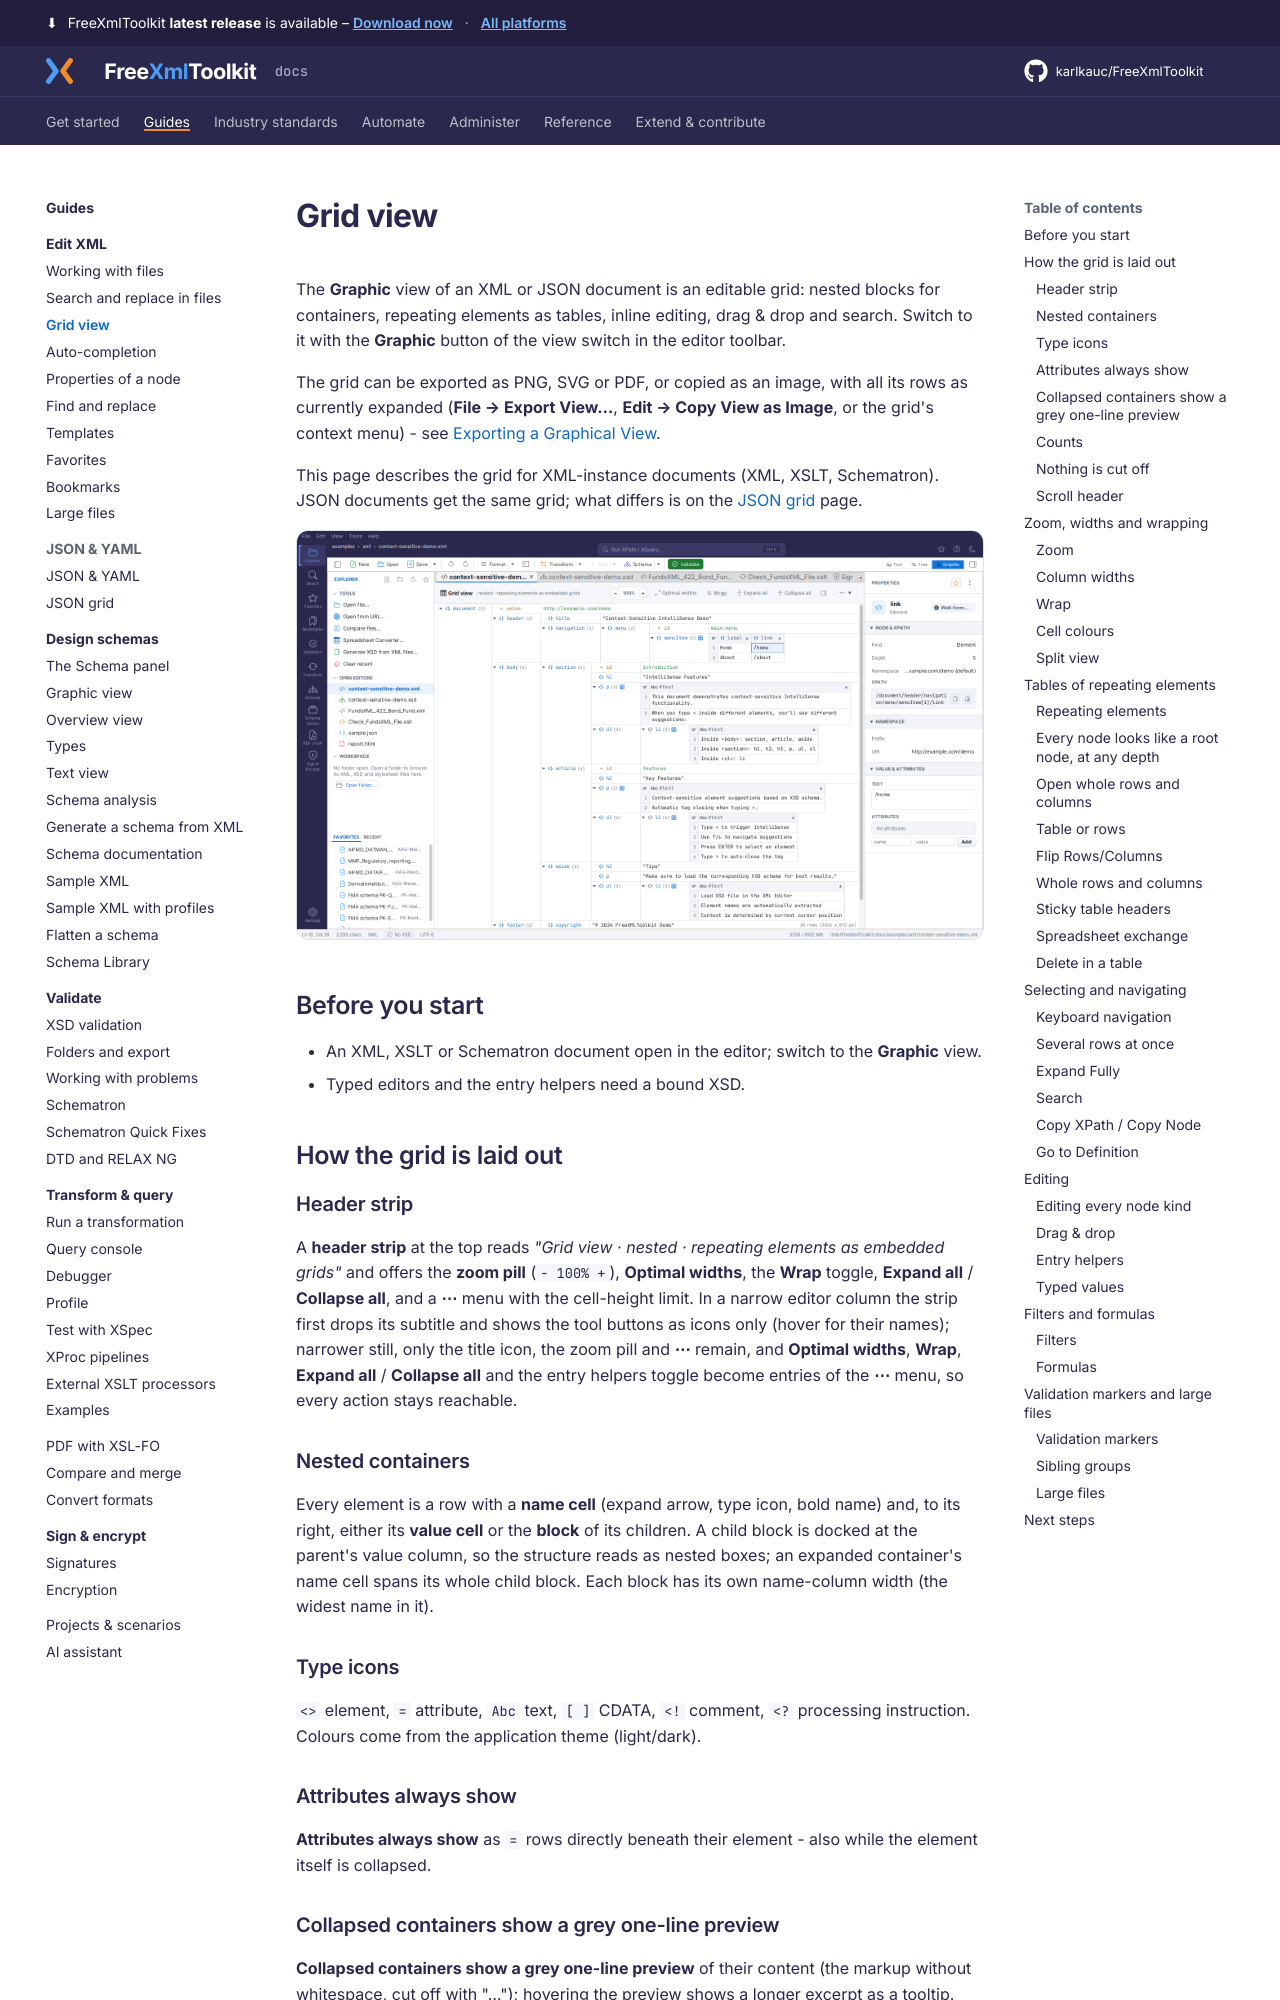

repository: karlkauc/FreeXmlToolkit · page: guides/edit-xml/grid/index.html · generator: mkdocs

---
description: The Grid view shows repeating XML elements as editable tables, with sorting, filters, formulas, entry helpers and paste from spreadsheets.
---

# Grid view

The **Graphic** view of an XML or JSON document is an editable grid: nested blocks for containers, repeating elements as tables, inline editing, drag & drop and search. Switch to it with the **Graphic** button of the view switch in the editor toolbar.

The grid can be exported as PNG, SVG or PDF, or copied as an image, with all its rows as currently expanded (**File → Export View…**, **Edit → Copy View as Image**, or the grid's context menu) - see [Exporting a Graphical View](../../get-started/workspace-tour.md#export-view).

This page describes the grid for XML-instance documents (XML, XSLT, Schematron). JSON documents
get the same grid; what differs is on the [JSON grid](../json-grid.md) page.

![An XML document in the Graphic (grid) view, everything expanded](../../img/unified-shell-xml-grid.png)

## Before you start

- An XML, XSLT or Schematron document open in the editor; switch to the **Graphic** view.
- Typed editors and the entry helpers need a bound XSD.

## How the grid is laid out

### Header strip

A **header strip** at the top reads *"Grid view · nested · repeating elements as embedded
grids"* and offers the **zoom pill** (`− 100% +`), **Optimal widths**, the **Wrap** toggle,
**Expand all** / **Collapse all**, and a **⋯** menu with the cell-height limit. In a narrow
editor column the strip first drops its subtitle and shows the tool buttons as icons only
(hover for their names); narrower still, only the title icon, the zoom pill and **⋯** remain,
and **Optimal widths**, **Wrap**, **Expand all** / **Collapse all** and the entry helpers toggle
become entries of the **⋯** menu, so every action stays reachable.

### Nested containers

Every element is a row with a **name cell** (expand arrow, type icon,
bold name) and, to its right, either its **value cell** or the **block** of its children. A
child block is docked at the parent's value column, so the structure reads as nested boxes;
an expanded container's name cell spans its whole child block. Each block has its own
name-column width (the widest name in it).

### Type icons

`<>` element, `=` attribute, `Abc` text, `[ ]` CDATA, `<!`
comment, `<?` processing instruction. Colours come from the application theme (light/dark).

### Attributes always show

**Attributes always show** as `=` rows directly beneath their element - also while the
element itself is collapsed.

### Collapsed containers show a grey one-line preview

**Collapsed containers show a grey one-line preview** of their content (the markup without
whitespace, cut off with "…"); hovering the preview shows a longer excerpt as a tooltip.

### Counts

A container's name is followed by its child count `(n)`; a repeating group shows
the number of its members and a small table glyph.

### Nothing is cut off

Values take the width their content needs; long values **wrap** onto
further lines (the row grows). Very wide content is reached with the horizontal scrollbar
(Shift+wheel).

### Scroll header

While you scroll through a long element, a bar at the top shows the
path of containers you are inside (`root › section › body`); click one to select it and
scroll back to its start.

## Zoom, widths and wrapping

### Zoom

**Zoom** the whole grid - text, rows, icons and embedded tables - with **Ctrl+mouse wheel**,
**Ctrl +** / **Ctrl −** (10 % steps, 50-300 %) or the `−`/`+` buttons; **Ctrl 0** or a
click on the percentage resets to 100 %. The zoom factor is remembered across files, XML
and JSON grids and restarts.
